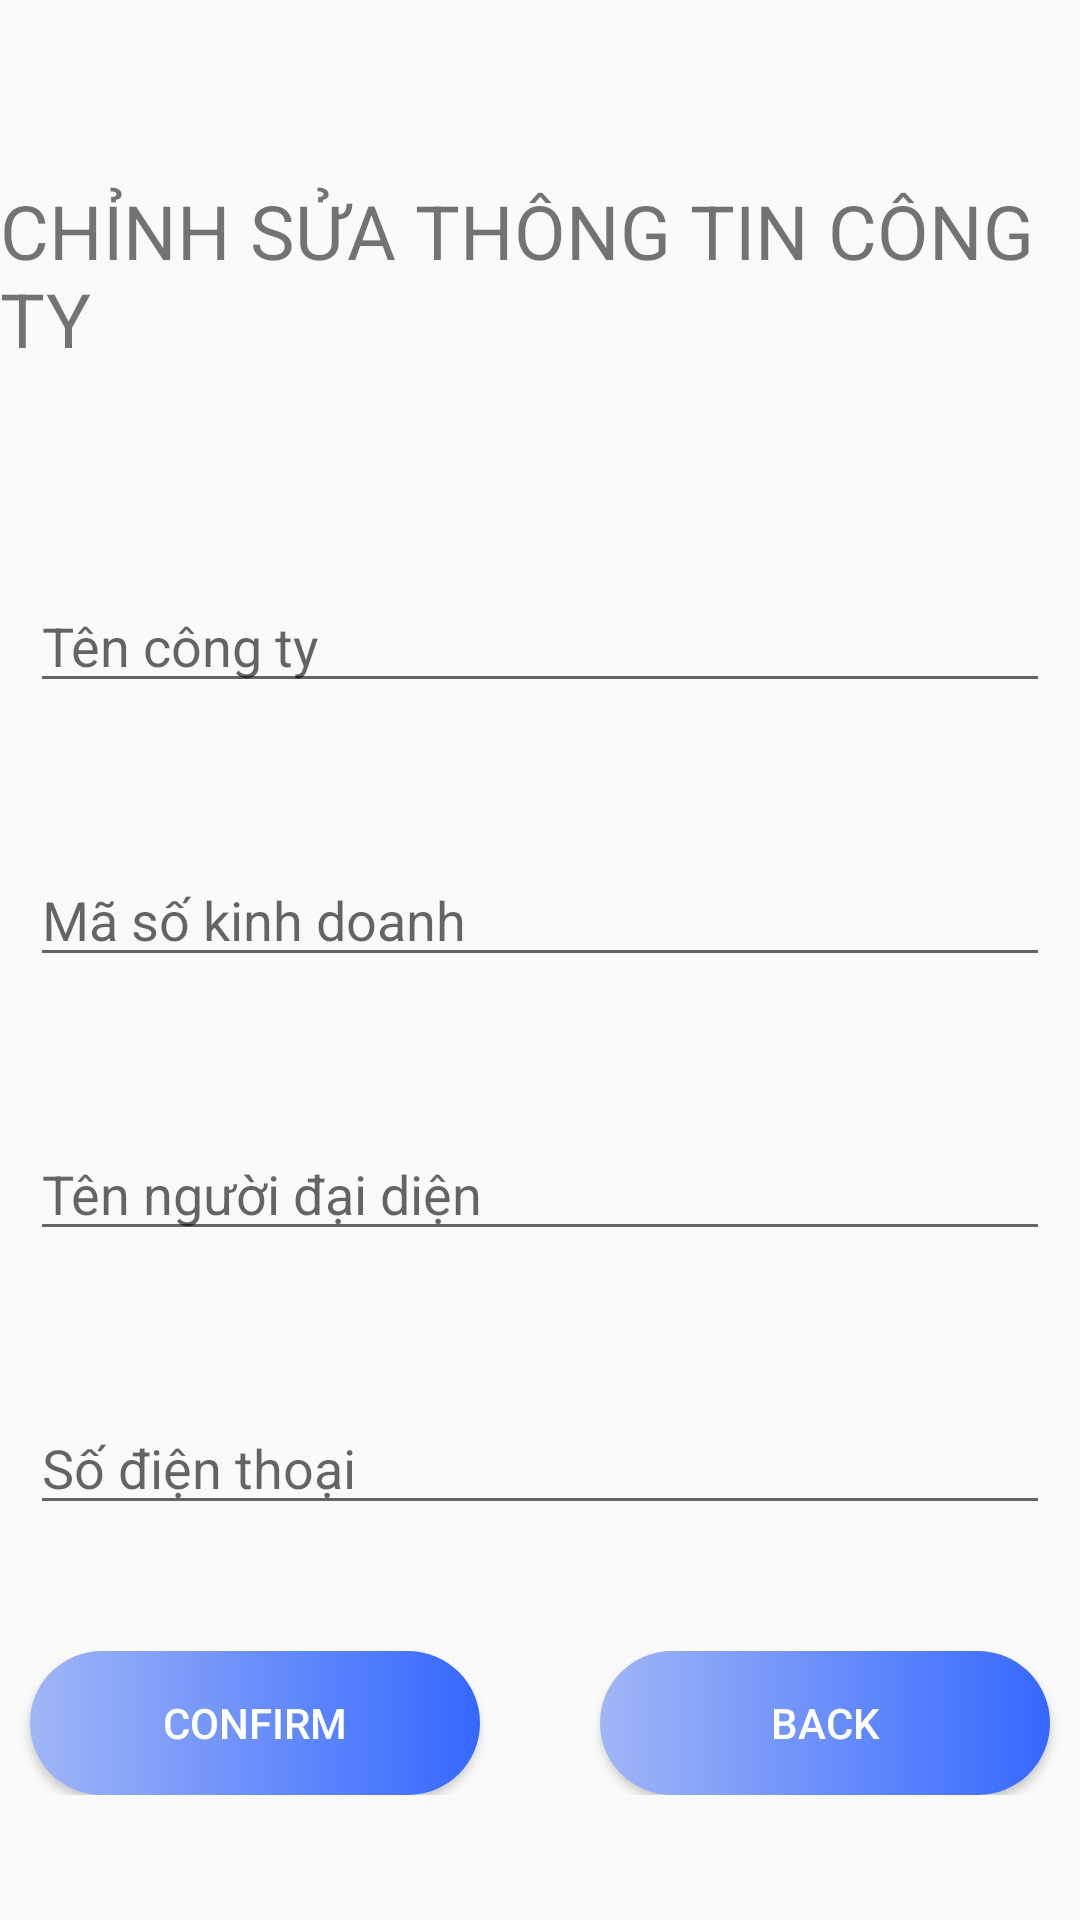

Write the Android layout XML for this screen, with the resource values it uses.
<!-- AndroidManifest.xml: application theme Theme.Aiesec -->
<!-- res/layout/activity_view_company_info.xml -->
<?xml version="1.0" encoding="utf-8"?>
<androidx.constraintlayout.widget.ConstraintLayout xmlns:android="http://schemas.android.com/apk/res/android"
    xmlns:app="http://schemas.android.com/apk/res-auto"
    xmlns:tools="http://schemas.android.com/tools"
    android:layout_width="match_parent"
    android:layout_height="match_parent"
    tools:context=".ViewCompanyInfo">

    <TextView
        android:id="@+id/textViewCom"
        android:layout_width="wrap_content"
        android:layout_height="wrap_content"
        android:layout_marginTop="60dp"
        android:text="CHỈNH SỬA THÔNG TIN CÔNG TY"
        android:textSize="25sp"
        app:layout_constraintEnd_toEndOf="parent"
        app:layout_constraintHorizontal_bias="0.64"
        app:layout_constraintStart_toStartOf="parent"
        app:layout_constraintTop_toTopOf="parent" />

    <EditText
        android:id="@+id/edit_com_name"
        android:layout_width="match_parent"
        android:layout_height="wrap_content"
        android:layout_marginLeft="10dp"
        android:layout_marginTop="70dp"
        android:layout_marginRight="10dp"
        android:hint="Tên công ty"
        app:layout_constraintEnd_toEndOf="parent"
        app:layout_constraintStart_toStartOf="parent"
        app:layout_constraintTop_toBottomOf="@+id/textViewCom" />

    <EditText
        android:id="@+id/edit_com_ms"
        android:layout_width="match_parent"
        android:layout_height="wrap_content"
        android:layout_marginLeft="10dp"
        android:layout_marginTop="50dp"
        android:layout_marginRight="10dp"
        android:hint="Mã số kinh doanh"
        app:layout_constraintEnd_toEndOf="parent"
        app:layout_constraintStart_toStartOf="parent"
        app:layout_constraintTop_toBottomOf="@+id/edit_com_name" />

    <EditText
        android:id="@+id/edit_com_repName"
        android:layout_width="match_parent"
        android:layout_height="wrap_content"
        android:layout_marginLeft="10dp"
        android:layout_marginTop="50dp"
        android:layout_marginRight="10dp"
        android:hint="Tên người đại diện"
        app:layout_constraintEnd_toEndOf="parent"
        app:layout_constraintStart_toStartOf="parent"
        app:layout_constraintTop_toBottomOf="@+id/edit_com_ms" />

    <EditText
        android:id="@+id/edit_com_repPhone"
        android:layout_width="match_parent"
        android:layout_height="wrap_content"
        android:layout_marginLeft="10dp"
        android:layout_marginTop="50dp"
        android:layout_marginRight="10dp"
        android:hint="Số điện thoại"
        app:layout_constraintEnd_toEndOf="parent"
        app:layout_constraintStart_toStartOf="parent"
        app:layout_constraintTop_toBottomOf="@+id/edit_com_repName" />

    <LinearLayout
        android:layout_width="match_parent"
        android:layout_height="wrap_content"
        android:gravity="center_horizontal"
        android:orientation="horizontal"

        app:layout_constraintBottom_toBottomOf="parent"
        app:layout_constraintTop_toBottomOf="@+id/edit_com_repPhone">

        <Button
            android:id="@+id/edit_com_confirm_bttn"
            android:layout_width="150dp"
            android:layout_height="wrap_content"
            android:layout_marginLeft="20dp"
            android:layout_marginRight="20dp"
            android:background="@drawable/custom_bttn"
            android:text="Confirm"
            android:textColor="@color/white" />

        <Button
            android:id="@+id/edit_com_back_bttn"
            android:layout_width="150dp"
            android:layout_height="wrap_content"
            android:layout_marginLeft="20dp"
            android:layout_marginRight="20dp"
            android:background="@drawable/custom_bttn"
            android:text="Back"
            android:textColor="@color/white" />
    </LinearLayout>

</androidx.constraintlayout.widget.ConstraintLayout>
<!-- resources referenced by this layout -->
<resources>
  <color name="white">#FFFFFFFF</color>
  <!-- drawable custom_bttn (drawable) -->
  <?xml version="1.0" encoding="utf-8"?>
  <shape xmlns:android="http://schemas.android.com/apk/res/android" >
      <gradient
          android:startColor="#A0B6F6"
          android:endColor="#3568FF"/>
      <padding android:left="10dp"
          android:top="10dp"
          android:right="10dp"
          android:bottom="10dp" />
      <corners android:radius="45dp"/>
  
  </shape>
  <style name="Theme.Aiesec" parent="Theme.AppCompat.Light.NoActionBar">
          
          <item name="colorPrimary">@color/login_color</item>
          <item name="colorPrimaryVariant">@color/login_color</item>
          <item name="colorOnPrimary">#736F6F</item>
          
          <item name="colorSecondary">@color/teal_200</item>
          <item name="colorSecondaryVariant">@color/teal_700</item>
          <item name="colorOnSecondary">@color/white</item>
          
          <item name="android:statusBarColor" tools:targetApi="l">?attr/colorPrimaryVariant</item>
          
      </style>
  <color name="login_color">#008EFF</color>
  <color name="teal_200">#FF03DAC5</color>
  <color name="teal_700">#FF018786</color>
</resources>
